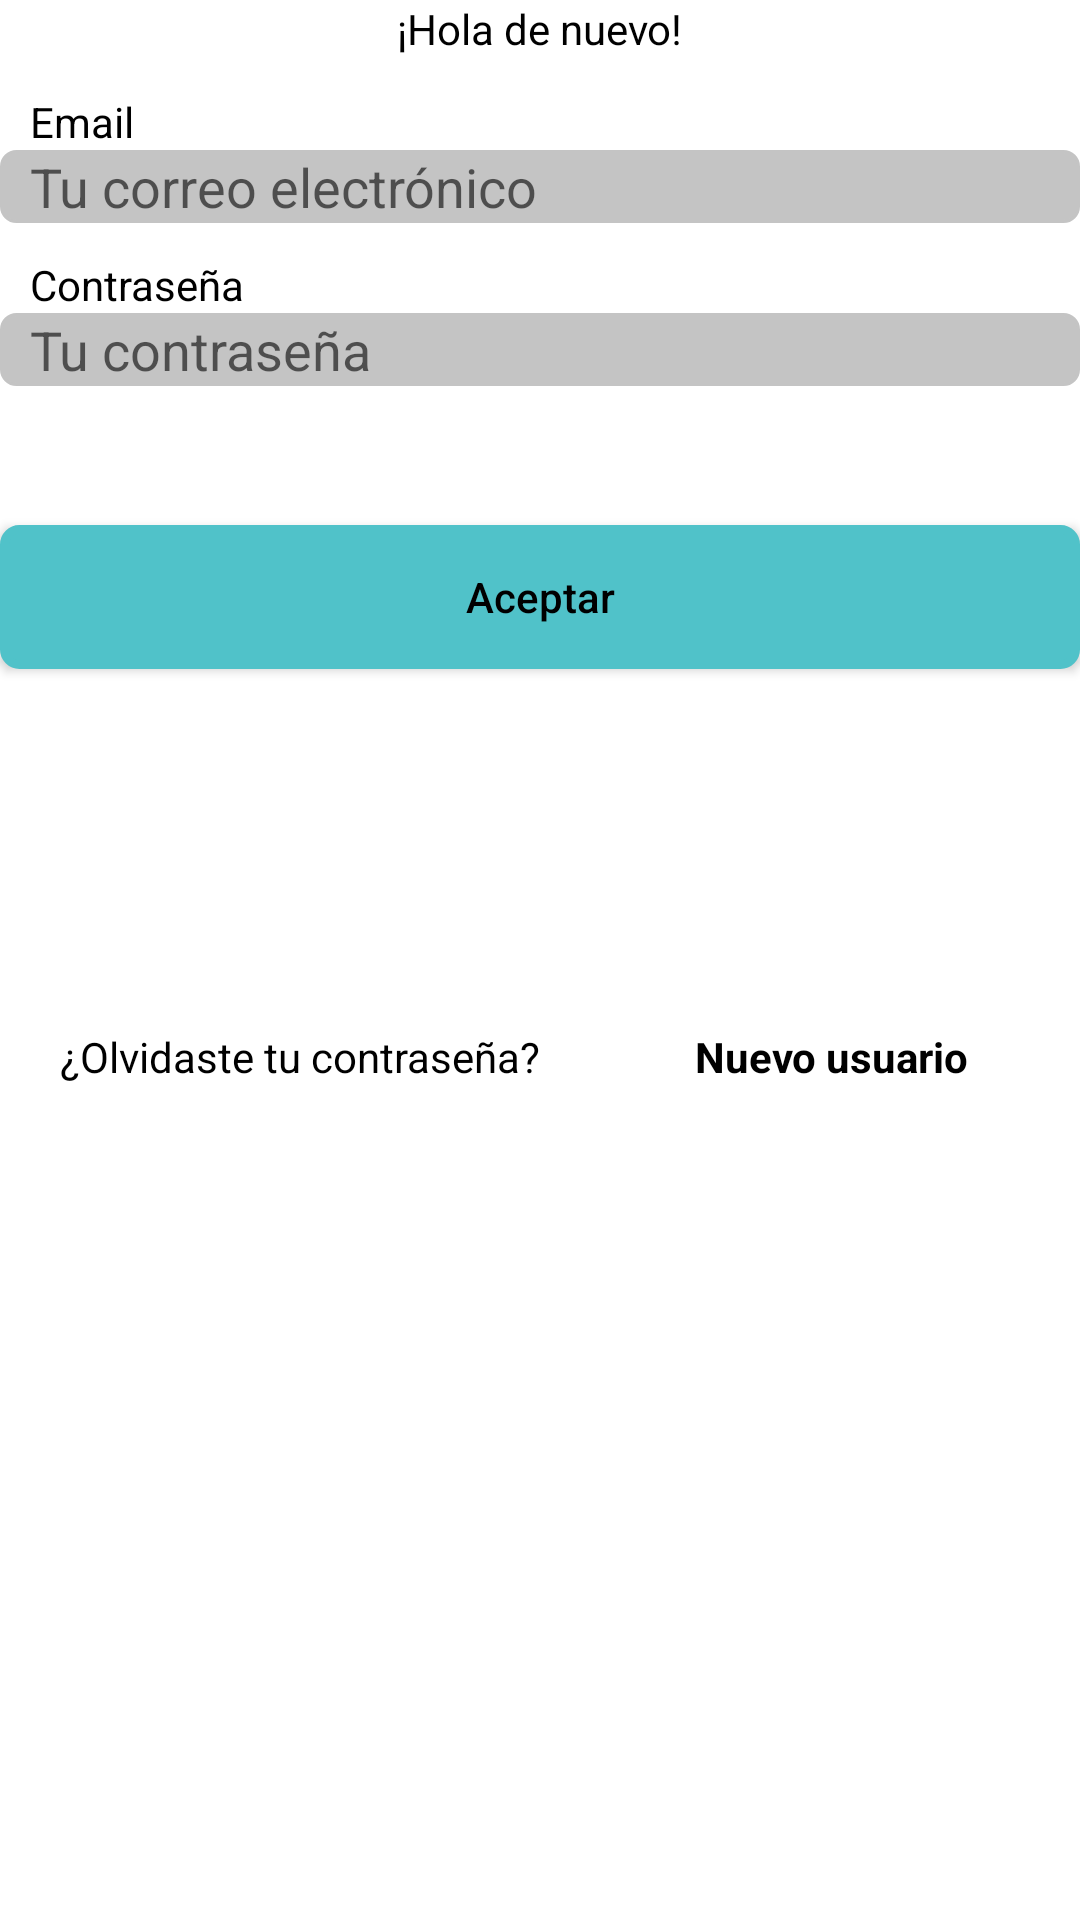

Layout XML and referenced resources for this Android screen:
<!-- AndroidManifest.xml: application theme Theme.ORganizacionCOordinacion -->
<!-- res/layout/fragment__login.xml -->
<FrameLayout xmlns:android="http://schemas.android.com/apk/res/android"
    xmlns:tools="http://schemas.android.com/tools"
    android:layout_width="match_parent"
    android:layout_height="match_parent"
    xmlns:app="http://schemas.android.com/apk/res-auto"
    tools:context="UI.Fragments.Fragment_Login">


    <androidx.constraintlayout.widget.ConstraintLayout
        android:layout_width="match_parent"
        android:layout_height="match_parent">

        <TextView
            android:id="@+id/FLTV_Hello"
            android:layout_width="wrap_content"
            android:layout_height="wrap_content"
            android:text="@string/hola_de_nuevo"

            app:layout_constraintVertical_bias="0"
            app:layout_constraintBottom_toBottomOf="parent"
            app:layout_constraintEnd_toEndOf="parent"
            app:layout_constraintStart_toStartOf="parent"
            app:layout_constraintTop_toTopOf="parent" />
        <TextView
            android:paddingStart="10dp"
            android:paddingEnd="10dp"
            android:gravity="start"
            android:id="@+id/FLTV_Email"
            android:layout_width="0dp"
            android:layout_height="wrap_content"
            android:text="@string/email"

            app:layout_constraintVertical_bias="0.02"
            app:layout_constraintBottom_toBottomOf="parent"
            app:layout_constraintEnd_toEndOf="parent"
            app:layout_constraintStart_toStartOf="parent"
            app:layout_constraintTop_toBottomOf="@id/FLTV_Hello"/>

        <EditText
            android:background="?attr/editTextBackground"
            android:textColor="@color/NOC_TERCIARIO"
            android:paddingStart="10dp"
            android:paddingEnd="10dp"
            android:hint="@string/EmailHint"
            android:id="@+id/FLET_Email"
            android:layout_width="0dp"
            android:layout_height="wrap_content"
            android:ems="10"
            android:inputType="textEmailAddress"

            app:layout_constraintVertical_bias="0"
            app:layout_constraintBottom_toBottomOf="parent"
            app:layout_constraintEnd_toEndOf="parent"
            app:layout_constraintStart_toStartOf="parent"
            app:layout_constraintTop_toBottomOf="@id/FLTV_Email"/>

        <TextView
            android:paddingStart="10dp"
            android:paddingEnd="10dp"
            android:id="@+id/FLTV_Password"
            android:layout_width="0dp"
            android:layout_height="wrap_content"
            android:text="@string/password"
            app:layout_constraintVertical_bias="0.02"
            app:layout_constraintBottom_toBottomOf="parent"
            app:layout_constraintEnd_toEndOf="parent"
            app:layout_constraintStart_toStartOf="parent"
            app:layout_constraintTop_toBottomOf="@id/FLET_Email"/>

        <EditText
            android:paddingStart="10dp"
            android:paddingEnd="10dp"
            android:textColor="@color/NOC_TERCIARIO"
            android:background="?attr/editTextBackground"
            android:hint="@string/YOurPass"
            android:id="@+id/FLET_Password"
            android:layout_width="0dp"
            android:layout_height="wrap_content"
            android:ems="10"
            android:inputType="textPassword"

            app:layout_constraintVertical_bias="0"
            app:layout_constraintBottom_toBottomOf="parent"
            app:layout_constraintEnd_toEndOf="parent"
            app:layout_constraintStart_toStartOf="parent"
            app:layout_constraintTop_toBottomOf="@id/FLTV_Password"
            android:importantForAutofill="no" />

        <androidx.appcompat.widget.AppCompatButton
            android:background="?attr/background"
            android:textAllCaps="false"
            android:id="@+id/FLBTN_Login"
            android:layout_width="0dp"
            android:layout_height="wrap_content"
            android:text="Aceptar"

            app:layout_constraintVertical_bias="0.1"
            app:layout_constraintBottom_toBottomOf="parent"
            app:layout_constraintEnd_toEndOf="parent"
            app:layout_constraintStart_toStartOf="parent"
            app:layout_constraintTop_toBottomOf="@id/FLET_Password"
            />


        <LinearLayout
            android:layout_width="0dp"
            android:layout_height="wrap_content"
            android:orientation="horizontal"
            android:layout_marginTop="50dp"
            app:layout_constraintVertical_bias="0.2"
            app:layout_constraintBottom_toBottomOf="parent"
            app:layout_constraintEnd_toEndOf="parent"
            app:layout_constraintStart_toStartOf="parent"
            app:layout_constraintTop_toBottomOf="@id/FLBTN_Login">

            <TextView
                android:id="@+id/FLTV_ForgetPass"
                android:layout_width="wrap_content"
                android:layout_height="wrap_content"
                android:text="@string/ForgetPass"
                android:gravity="start|center"
                android:layout_weight="1"
                android:paddingStart="20dp"/>

            <TextView
                android:id="@+id/FLTV_NewUser"
                android:textAlignment="center"
                android:layout_width="wrap_content"
                android:layout_height="wrap_content"
                android:textStyle="bold|normal"
                android:text="@string/NewUser"
                android:gravity="end|center"
                android:layout_weight="1"
                android:paddingEnd="20dp"/>

        </LinearLayout>

    </androidx.constraintlayout.widget.ConstraintLayout>


</FrameLayout>
<!-- resources referenced by this layout -->
<resources>
  <color name="NOC_TERCIARIO">#262626</color>
  <string name="EmailHint">Tu correo electrónico</string>
  <string name="ForgetPass">¿Olvidaste tu contraseña?</string>
  <string name="NewUser">Nuevo usuario</string>
  <string name="YOurPass">Tu contraseña</string>
  <string name="email">Email</string>
  <string name="hola_de_nuevo">¡Hola de nuevo!</string>
  <string name="password">Contraseña</string>
  <style name="Theme.ORganizacionCOordinacion" parent="Theme.MaterialComponents.DayNight.NoActionBar">
          
          <item name="colorPrimary">@color/DIU_TERCIARIO</item>
          <item name="colorPrimaryVariant">@color/DIU_SECUNDARIO</item>
          <item name="colorOnPrimary">@color/COM_BLANCO</item>
          
          <item name="colorSecondary">@color/DIU_PRIMARIO</item>
          <item name="colorSecondaryVariant">@color/DIU_STATUS</item>
          <item name="colorOnSecondary">@color/COM_BLANCO</item>
          <item name="customColorDrawableValue">@color/DIU_CIRCLE</item>
          
          <item name="android:statusBarColor">?attr/colorSecondaryVariant</item>
          
  
          <item name="android:textColor">@color/COM_NEGRO</item>
          <item name="editTextBackground">@drawable/custom_input</item>
          <item name="background">@drawable/custom_button</item>
          <item name="font">@font/simplysans</item>
          <item name="icon">@drawable/logonegroa</item>
  
  
  
      </style>
  <color name="DIU_TERCIARIO">#C4C4C4</color>
  <color name="DIU_SECUNDARIO">#50C2C9</color>
  <color name="COM_BLANCO">#FFFFFFFF</color>
  <color name="DIU_PRIMARIO">#F0F4F3</color>
  <color name="DIU_STATUS">#50C2C9</color>
  <color name="DIU_CIRCLE">#61aaae</color>
  <color name="COM_NEGRO">#FF000000</color>
  <!-- drawable custom_input (drawable) -->
  <?xml version="1.0" encoding="utf-8"?>
  <selector xmlns:android="http://schemas.android.com/apk/res/android">
      <item android:state_enabled="true" android:state_focused="true">
          <shape android:shape="rectangle">
              <solid android:color="?attr/colorPrimary" />
              <corners android:radius="5dp" />
              <stroke android:width="1dp" android:color="?attr/colorPrimary" />
          </shape>
      </item>
  
      <item android:state_enabled="true">
          <shape android:shape="rectangle">
              <solid android:color="?attr/colorPrimary" />
              <corners android:radius="5dp" />
              <stroke android:width="1dp" android:color="?attr/colorPrimary" />
          </shape>
      </item>
  
  
  </selector>
  <!-- drawable custom_button (drawable) -->
  <?xml version="1.0" encoding="utf-8"?>
  <selector xmlns:android="http://schemas.android.com/apk/res/android">
          <item android:state_enabled="true" android:state_focused="true">
              <shape android:shape="rectangle">
                  <solid android:color="?attr/colorSecondary" />
                  <corners android:radius="3dp" />
                  <stroke android:width="3dp" android:color="?attr/colorSecondaryVariant" />
              </shape>
  
          </item>
  
          <item android:state_enabled="true">
              <shape android:shape="rectangle">
                  <solid android:color="?attr/colorPrimaryVariant" />
                  <corners android:radius="5dp" />
                  <stroke android:width="3dp" android:color="?attr/colorSecondaryVariant" />
              </shape>
          </item>
  </selector>
  <!-- drawable logonegroa: webp bitmap (drawable, 55196 bytes) -->
</resources>
